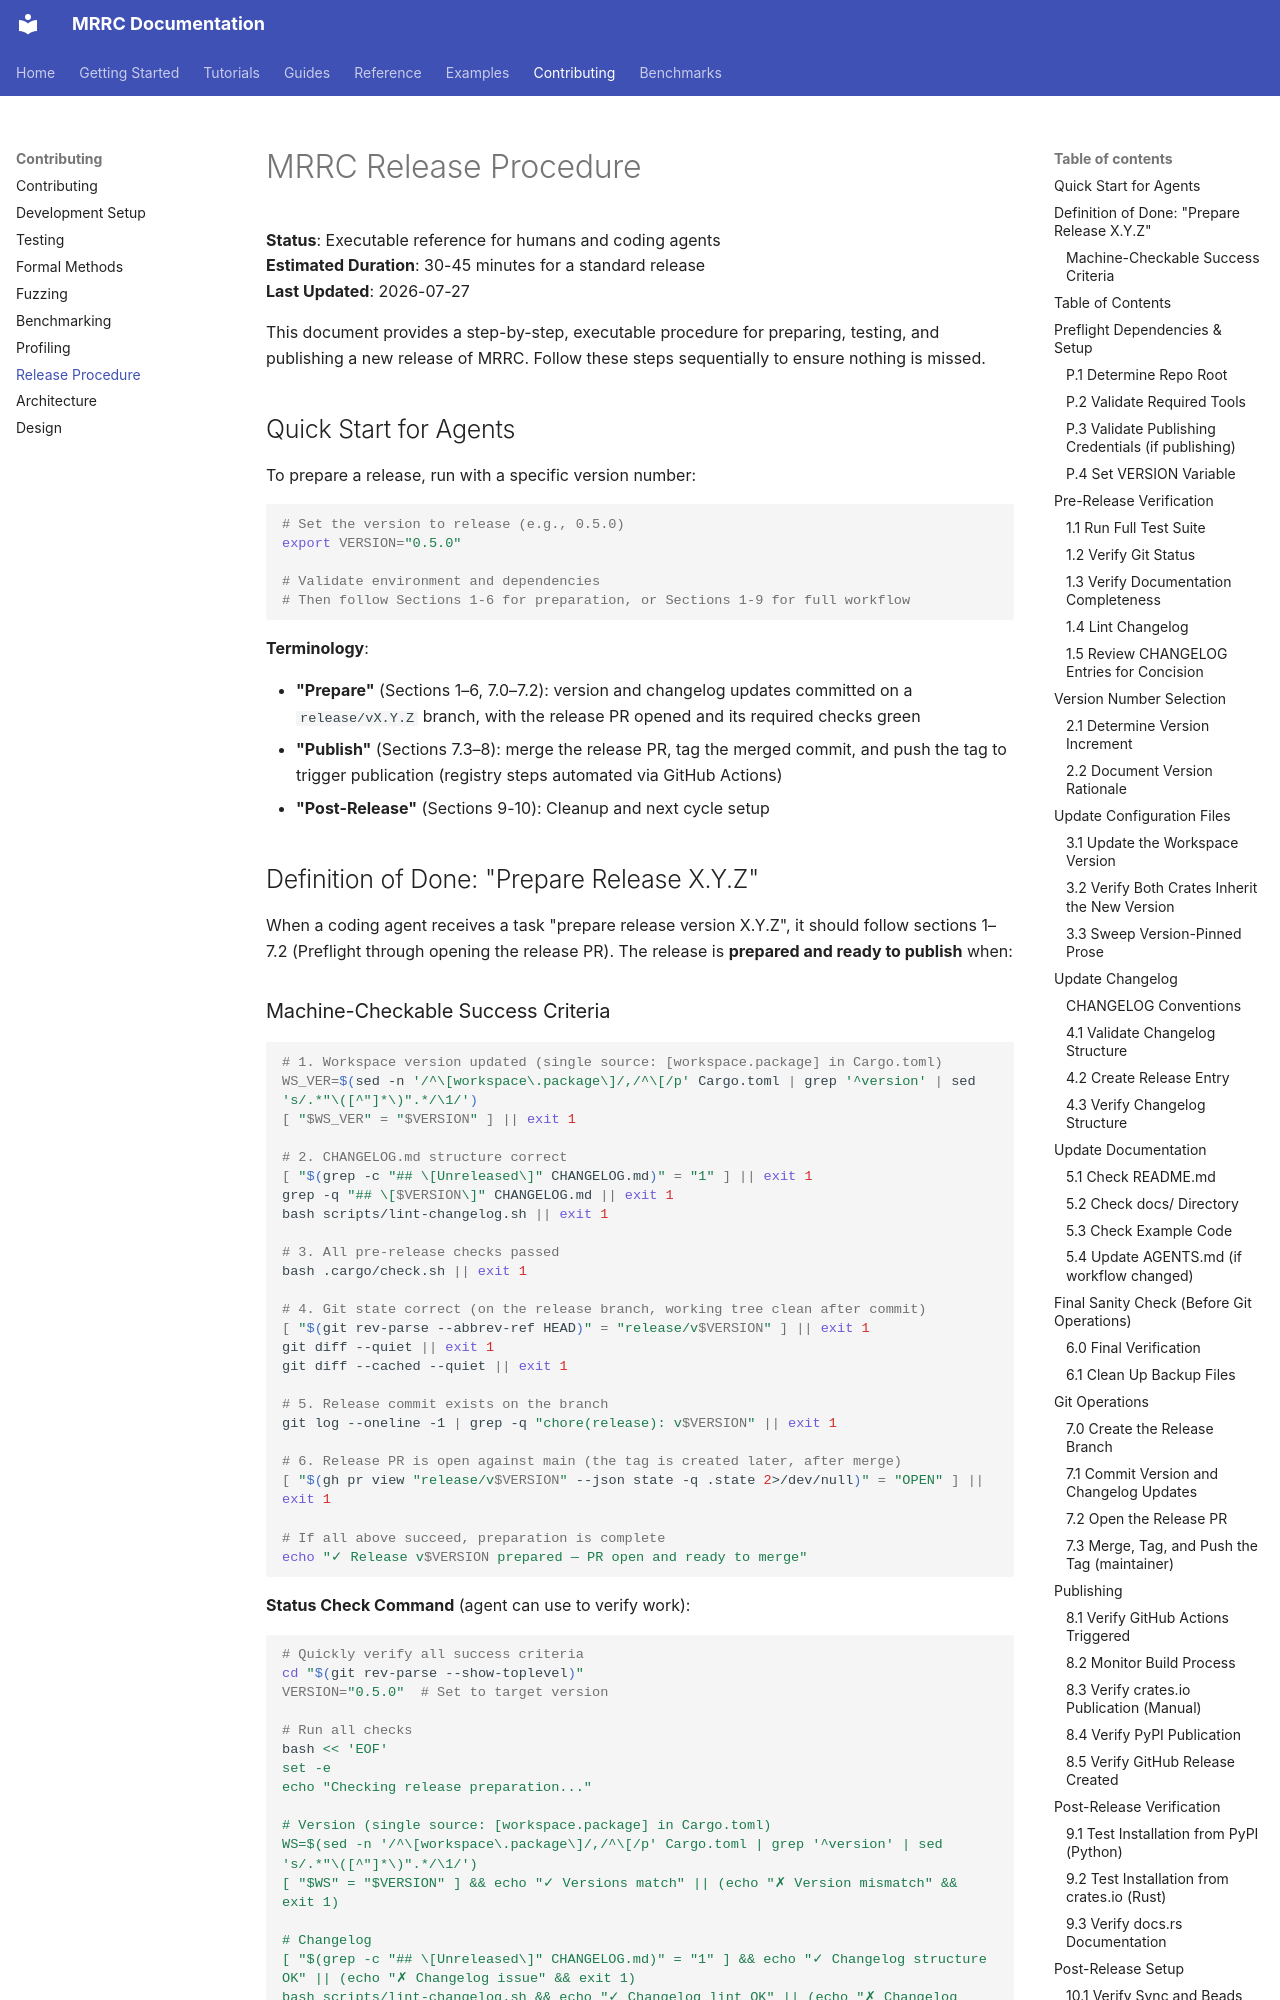

repository: dchud/mrrc · page: contributing/release-procedure/index.html · generator: mkdocs

# MRRC Release Procedure

**Status**: Executable reference for humans and coding agents  
**Estimated Duration**: 30-45 minutes for a standard release  
**Last Updated**: 2026-07-27

This document provides a step-by-step, executable procedure for preparing, testing, and publishing a new release of MRRC. Follow these steps sequentially to ensure nothing is missed.

## Quick Start for Agents

To prepare a release, run with a specific version number:
```bash
# Set the version to release (e.g., 0.5.0)
export VERSION="0.5.0"

# Validate environment and dependencies
# Then follow Sections 1-6 for preparation, or Sections 1-9 for full workflow
```

**Terminology**:

- **"Prepare"** (Sections 1–6, 7.0–7.2): version and changelog updates committed on a `release/vX.Y.Z` branch, with the release PR opened and its required checks green
- **"Publish"** (Sections 7.3–8): merge the release PR, tag the merged commit, and push the tag to trigger publication (registry steps automated via GitHub Actions)
- **"Post-Release"** (Sections 9-10): Cleanup and next cycle setup

## Definition of Done: "Prepare Release X.Y.Z"

When a coding agent receives a task "prepare release version X.Y.Z", it should follow sections 1–7.2 (Preflight through opening the release PR). The release is **prepared and ready to publish** when:
